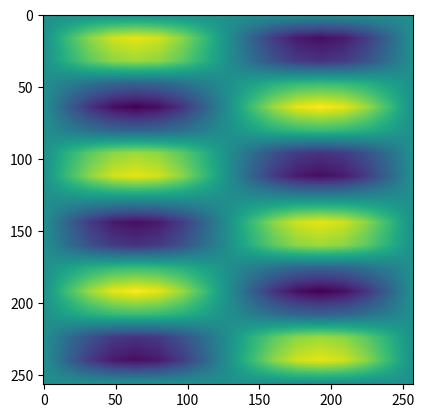

The script that saved this image:
import numpy as np
import matplotlib.pyplot as plt

plt.ion()



def restrict_node(v):
  '''
  restrict 'v' to the coarser grid
  '''
  si = v.shape
  nl = si[0]
  nx = ny = (si[-1]-1)//2
  v_c = np.zeros([nl,nx+1,ny+1])
  
  v_c[:,1:-1,1:-1] = (0.25*v[:,2:-2:2,2:-2:2] +
                      0.125*(v[:,1:-3:2,2:-2:2] +
                             v[:,3:-1:2,2:-2:2] +
                             v[:,2:-2:2,1:-3:2] +
                             v[:,2:-2:2,3:-1:2]) + 
                      0.0625*(v[:,1:-3:2,1:-3:2] + 
                              v[:,1:-3:2,3:-1:2] +
                              v[:,3:-1:2,1:-3:2] +
                              v[:,3:-1:2,3:-1:2]))

  return v_c


def prolong_node(v):
  '''
  interpolate 'v' to the fine grid (node version)
  '''
  si = v.shape
  nl = si[0]
  nx = ny = (si[-1]-1)

  v_f = np.zeros([nl,2*nx+1,2*ny+1])

  v_f[:,2:-2:2,2:-2:2] = v[:,1:-1,1:-1]

  v_f[:,1:-1:2,2:-2:2] = 0.5*(v[:,:-1,1:-1] + v[:,1:,1:-1])
#  v_f[:,-2,2:-2:2] = 0.5*(v[:,-1,1:-1] + v[:,-2,1:-1]) # side

  v_f[:,2:-2:2,1:-1:2] = 0.5*(v[:,1:-1,:-1] + v[:,1:-1,1:])
#  v_f[:,2:-2:2,-2] = 0.5*(v[:,-1,1:-1] + v[:,1:-1,-2]) # side

  v_f[:,1:-1:2,1:-1:2] = 0.25*(v[:,1:,1:] + v[:,1:,:-1] + v[:,:-1,1:] + v[:,:-1,:-1])


  return v_f



N = 256 + 1 

x = np.linspace(0,1,N)
y = np.linspace(0,1,N)

xx,yy = np.meshgrid(x,y)

psif = np.sin(2*np.pi*xx)*np.sin(6*np.pi*yy)

psic = restrict_node(restrict_node(restrict_node(restrict_node(psif[None,:,:]))))

# plt.figure()
# plt.imshow(psif)


# plt.figure()
# plt.imshow(psic[0])


psif2 = prolong_node(prolong_node(prolong_node(prolong_node(psic) )))

plt.figure()
plt.imshow(psif2[0])
